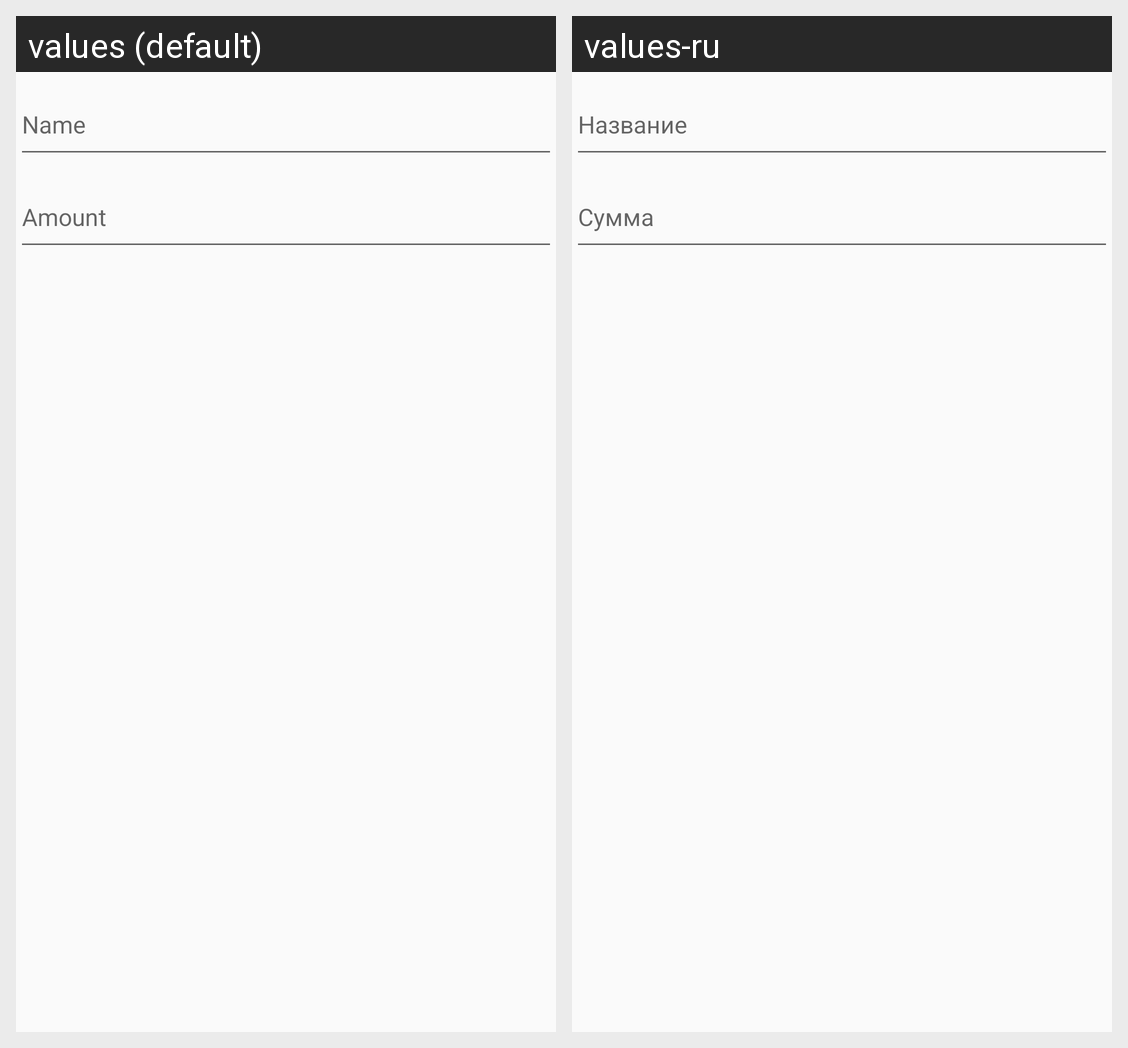

Locale-by-locale string values for the Android screen shown in this grid:
Android screen res/layout/fragment_account_item.xml rendered under 2 locales, left to right: values (default), values-ru. Device: Nexus 5 (rendered at 1080×1920; each locale shown at half size, 540×960, under a caption strip naming it); theme AppTheme.
Strings drawn on this screen, with the default value and each locale's value (text and hints the layout hard-codes, and strings that could not be matched under every locale, appear in the picture but are not listed):

budget_item_name
  values: Name
  values-ru: Название

budget_item_amount
  values: Amount
  values-ru: Сумма
